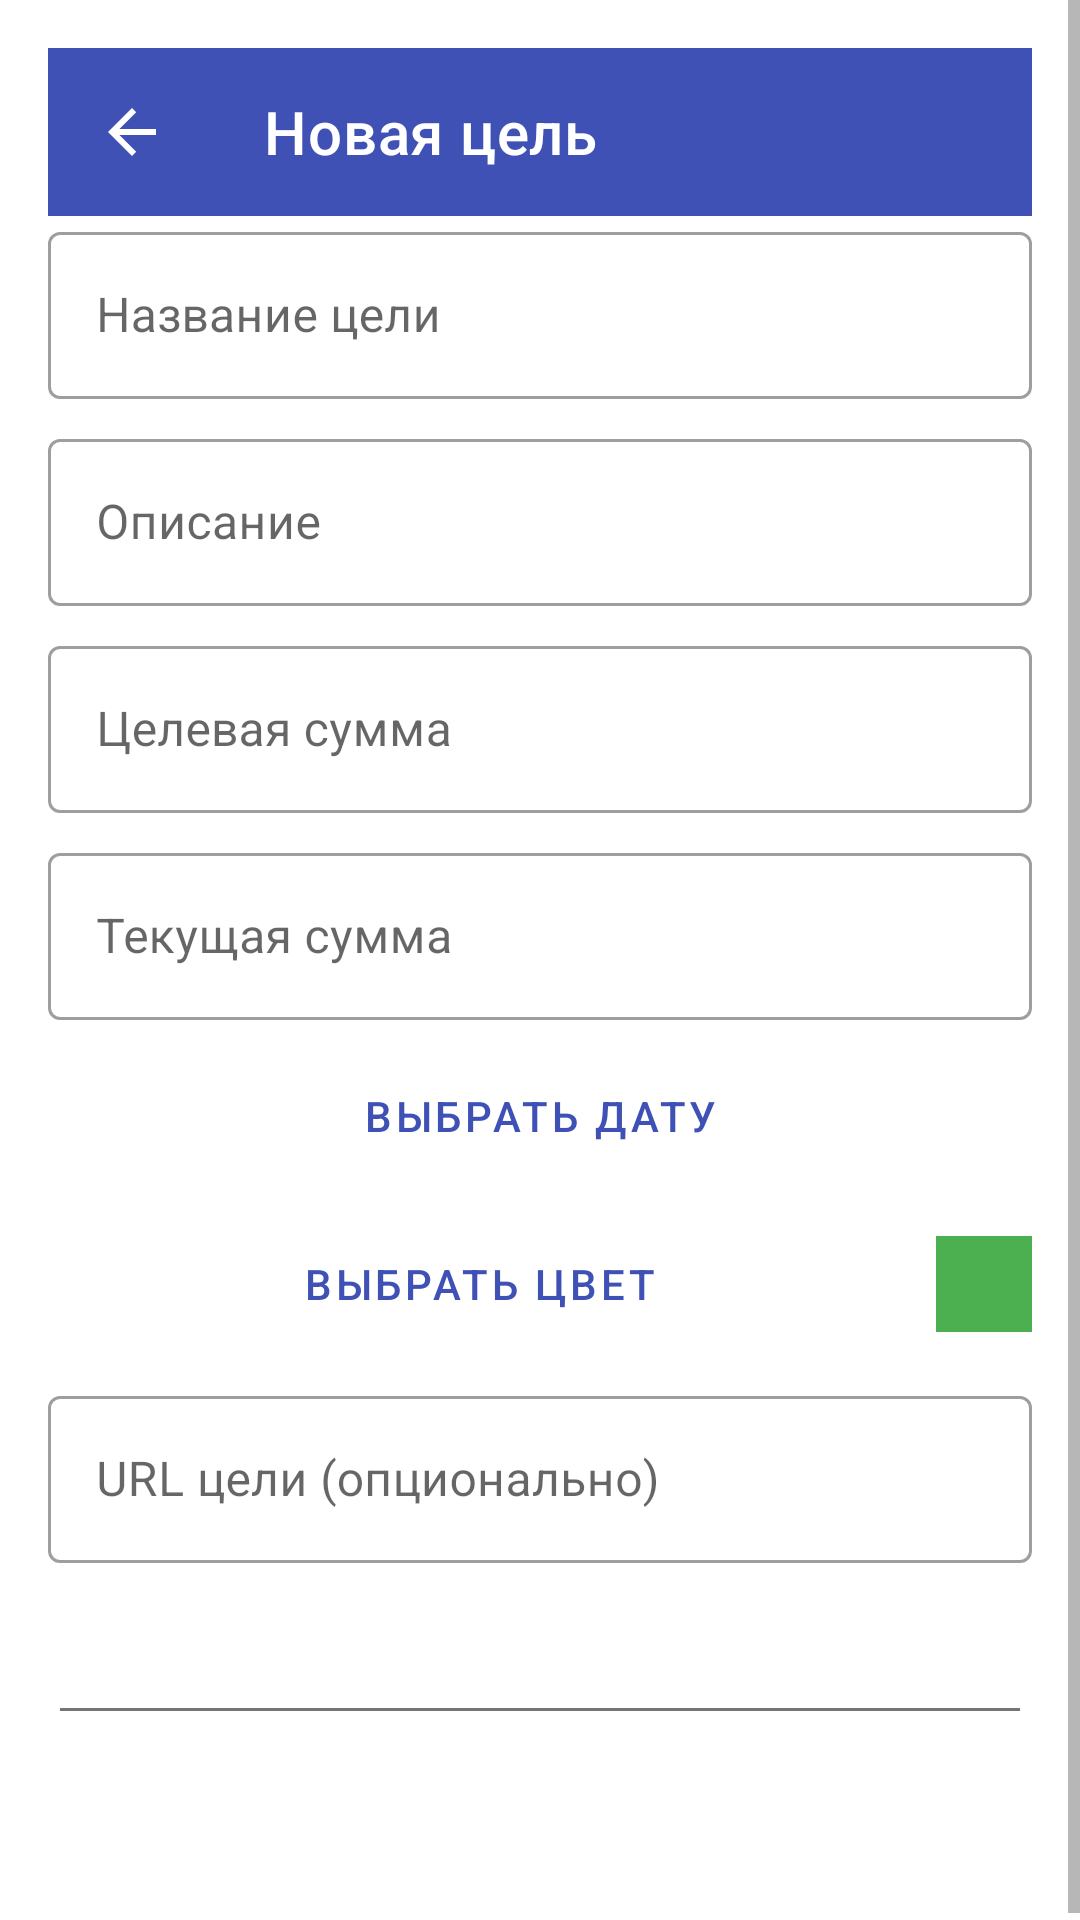

This screen was rendered from an Android layout file. Write that file and the resources it references.
<!-- AndroidManifest.xml: application theme Theme.PiggyBankPro.Light -->
<!-- res/layout/activity_create_goal.xml -->
<?xml version="1.0" encoding="utf-8"?>
<ScrollView xmlns:android="http://schemas.android.com/apk/res/android"
    xmlns:app="http://schemas.android.com/apk/res-auto"
    android:layout_width="match_parent"
    android:layout_height="match_parent"
    android:fillViewport="true">

    <LinearLayout
        android:layout_width="match_parent"
        android:layout_height="wrap_content"
        android:orientation="vertical"
        android:padding="16dp">

        <androidx.appcompat.widget.Toolbar
            android:id="@+id/toolbar"
            android:layout_width="match_parent"
            android:layout_height="?attr/actionBarSize"
            android:background="?attr/colorPrimary"
            android:theme="@style/ThemeOverlay.AppCompat.Dark.ActionBar"
            app:title="Новая цель"
            app:navigationIcon="?attr/homeAsUpIndicator" />

        
        <com.google.android.material.textfield.TextInputLayout
            android:layout_width="match_parent"
            android:layout_height="wrap_content"
            android:layout_marginBottom="8dp"
            style="@style/Widget.MaterialComponents.TextInputLayout.OutlinedBox"
            app:hintEnabled="true">

            <com.google.android.material.textfield.TextInputEditText
                android:id="@+id/edit_text_title"
                android:layout_width="match_parent"
                android:layout_height="wrap_content"
                android:hint="Название цели"
                android:inputType="textCapSentences"
                android:maxLines="1" />

        </com.google.android.material.textfield.TextInputLayout>

        
        <com.google.android.material.textfield.TextInputLayout
            android:layout_width="match_parent"
            android:layout_height="wrap_content"
            android:layout_marginBottom="8dp"
            style="@style/Widget.MaterialComponents.TextInputLayout.OutlinedBox"
            app:hintEnabled="true">

            <com.google.android.material.textfield.TextInputEditText
                android:id="@+id/edit_text_description"
                android:layout_width="match_parent"
                android:layout_height="wrap_content"
                android:hint="Описание"
                android:inputType="textMultiLine"
                android:maxLines="3" />

        </com.google.android.material.textfield.TextInputLayout>

        
        <com.google.android.material.textfield.TextInputLayout
            android:layout_width="match_parent"
            android:layout_height="wrap_content"
            android:layout_marginBottom="8dp"
            style="@style/Widget.MaterialComponents.TextInputLayout.OutlinedBox"
            app:hintEnabled="true">

            <com.google.android.material.textfield.TextInputEditText
                android:id="@+id/edit_text_target_amount"
                android:layout_width="match_parent"
                android:layout_height="wrap_content"
                android:hint="Целевая сумма"
                android:inputType="numberDecimal" />

        </com.google.android.material.textfield.TextInputLayout>

        
        <com.google.android.material.textfield.TextInputLayout
            android:layout_width="match_parent"
            android:layout_height="wrap_content"
            android:layout_marginBottom="8dp"
            style="@style/Widget.MaterialComponents.TextInputLayout.OutlinedBox"
            app:hintEnabled="true">

            <com.google.android.material.textfield.TextInputEditText
                android:id="@+id/edit_text_current_amount"
                android:layout_width="match_parent"
                android:layout_height="wrap_content"
                android:hint="Текущая сумма"
                android:inputType="numberDecimal" />

        </com.google.android.material.textfield.TextInputLayout>

        
        <Button
            android:id="@+id/button_date_picker"
            android:layout_width="match_parent"
            android:layout_height="wrap_content"
            android:layout_marginBottom="8dp"
            android:text="Выбрать дату"
            style="@style/Widget.MaterialComponents.Button.OutlinedButton" />

        <Button
            android:id="@+id/button_clear_date"
            android:layout_width="wrap_content"
            android:layout_height="wrap_content"
            android:layout_marginStart="8dp"
            android:text="✕"
            android:visibility="gone"
            style="@style/Widget.MaterialComponents.Button.OutlinedButton" />

        
        <LinearLayout
            android:layout_width="match_parent"
            android:layout_height="wrap_content"
            android:orientation="horizontal"
            android:layout_marginBottom="8dp"
            android:gravity="center_vertical">

            <Button
                android:id="@+id/button_color_picker"
                android:layout_width="0dp"
                android:layout_height="wrap_content"
                android:layout_weight="1"
                android:text="Выбрать цвет"
                style="@style/Widget.MaterialComponents.Button.OutlinedButton" />

            <ImageView
                android:id="@+id/image_view_color_preview"
                android:layout_width="32dp"
                android:layout_height="32dp"
                android:layout_marginStart="8dp"
                android:background="@color/green_500" />

        </LinearLayout>

        
        <com.google.android.material.textfield.TextInputLayout
            android:layout_width="match_parent"
            android:layout_height="wrap_content"
            android:layout_marginBottom="16dp"
            style="@style/Widget.MaterialComponents.TextInputLayout.OutlinedBox"
            app:hintEnabled="true">

            <com.google.android.material.textfield.TextInputEditText
                android:id="@+id/edit_text_goal_url"
                android:layout_width="match_parent"
                android:layout_height="wrap_content"
                android:hint="URL цели (опционально)"
                android:inputType="textUri" />

        </com.google.android.material.textfield.TextInputLayout>


        <EditText
            android:layout_width="match_parent"
            android:layout_height="wrap_content"
            android:id="@+id/edit_text_order_position">

        </EditText>
        
        <Button
            android:id="@+id/button_save"
            android:layout_width="match_parent"
            android:layout_height="wrap_content"
            android:text="Сохранить цель"
            style="@style/Widget.MaterialComponents.Button" />

    </LinearLayout>

</ScrollView>
<!-- resources referenced by this layout -->
<resources>
  <color name="green_500">#4CAF50</color>
  <style name="Theme.PiggyBankPro.Light" parent="Theme.MaterialComponents.Light.NoActionBar">
          
          <item name="colorPrimary">@color/primary</item>
          <item name="colorPrimaryVariant">@color/primary_dark</item>
          <item name="colorOnPrimary">@android:color/white</item>
  
          
          <item name="colorSecondary">@color/accent</item>
          <item name="colorSecondaryVariant">@color/primary_dark</item>
          <item name="colorOnSecondary">@android:color/black</item>
  
          
          <item name="android:windowBackground">?attr/colorSurface</item>
          <item name="colorSurface">@color/background</item>
          <item name="colorOnSurface">@color/black</item>
  
          
          <item name="android:statusBarColor">?attr/colorPrimaryVariant</item>
  
          
          <item name="android:textColor">?attr/colorOnSurface</item>
          <item name="android:textColorPrimary">?attr/colorOnSurface</item>
          <item name="android:textColorSecondary">@color/grey_600</item>
      </style>
  <color name="primary">#3F51B5</color>
  <color name="primary_dark">#303F9F</color>
  <color name="accent">#FF4081</color>
  <color name="background">#FFFFFF</color>
  <color name="black">#000000</color>
  <color name="grey_600">#757575</color>
</resources>
